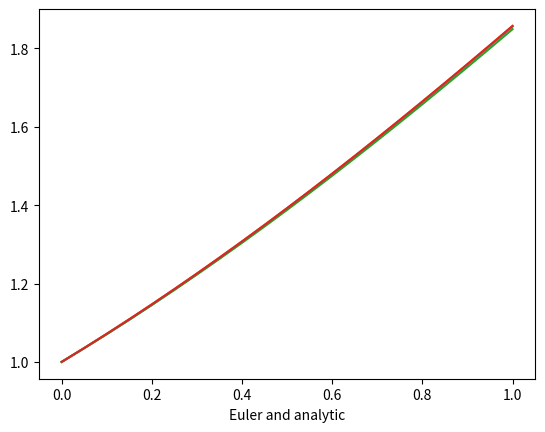

The script that saved this image:
import math
import matplotlib.pyplot as plt

#grid step
h1 = 0.05
h2=0.01


y0 = 1
t = [0,1]


a =0.9
b=0.2
funtask= lambda x: a * x - b * x ** 2

#alalytic form
funtask_an = lambda x : 4.5*math.exp(0.9*x)/(3.5+math.exp(0.9*x))

####test function from workbook
c=-3
d=2
funtest = lambda x, t : -3* t + 2 * x ** 2


def euler(func,y0,t,h):
    lenght =int((t[1]-t[0])/h)
    x = []
    y=[]

    y.append(y0)
    x.append(t[0])

    for i in range(lenght):
        x.append(h*(i+1))
        y.append(y[i]+h*func(y[i]))

    return (x,y)


def adamsBashforth(func,y0,t,h):
    lenght = int((t[1] - t[0]) / h)
    x = []
    y = []

    y.append(y0)
    x.append(t[0])

    #we have to calculate first 3 point for extapolation
    for i in range(3):
        x.append(h*(i+1))
        # Euler
        y.append(y[i]+h*func(y[i]))


    for i in range(3,lenght):
        x.append(h*(i+1))
        #Adams (newton cotes quadrature formula)
        yk1 = y[i]+h/24*(55*func(y[i])-59*func(y[i-1]) + 37*func(y[i-1])-9*func(y[i-2]))
        #Bashforth
        y.append(y[i]+h/24*(9*func(yk1)+19*func(y[i])-5*func(y[i-1])+func(y[i-2])))

    return x , y

xab, yab = adamsBashforth(funtask, y0, t, h1)

xe, ye = euler(funtask, y0, t, h1)

# print(x)
# print(y)

#array of reall y (analytic form)
yreall = []
for x in xab :
    yreall.append(funtask_an(x))

plt.plot(xab, yab)
plt.plot(xab,yreall)
plt.xlabel("Adams-Bashforth and analytic")
plt.show()

plt.plot(xe, ye)
plt.plot(xab,yreall)
plt.xlabel("Euler and analytic")
plt.show()





